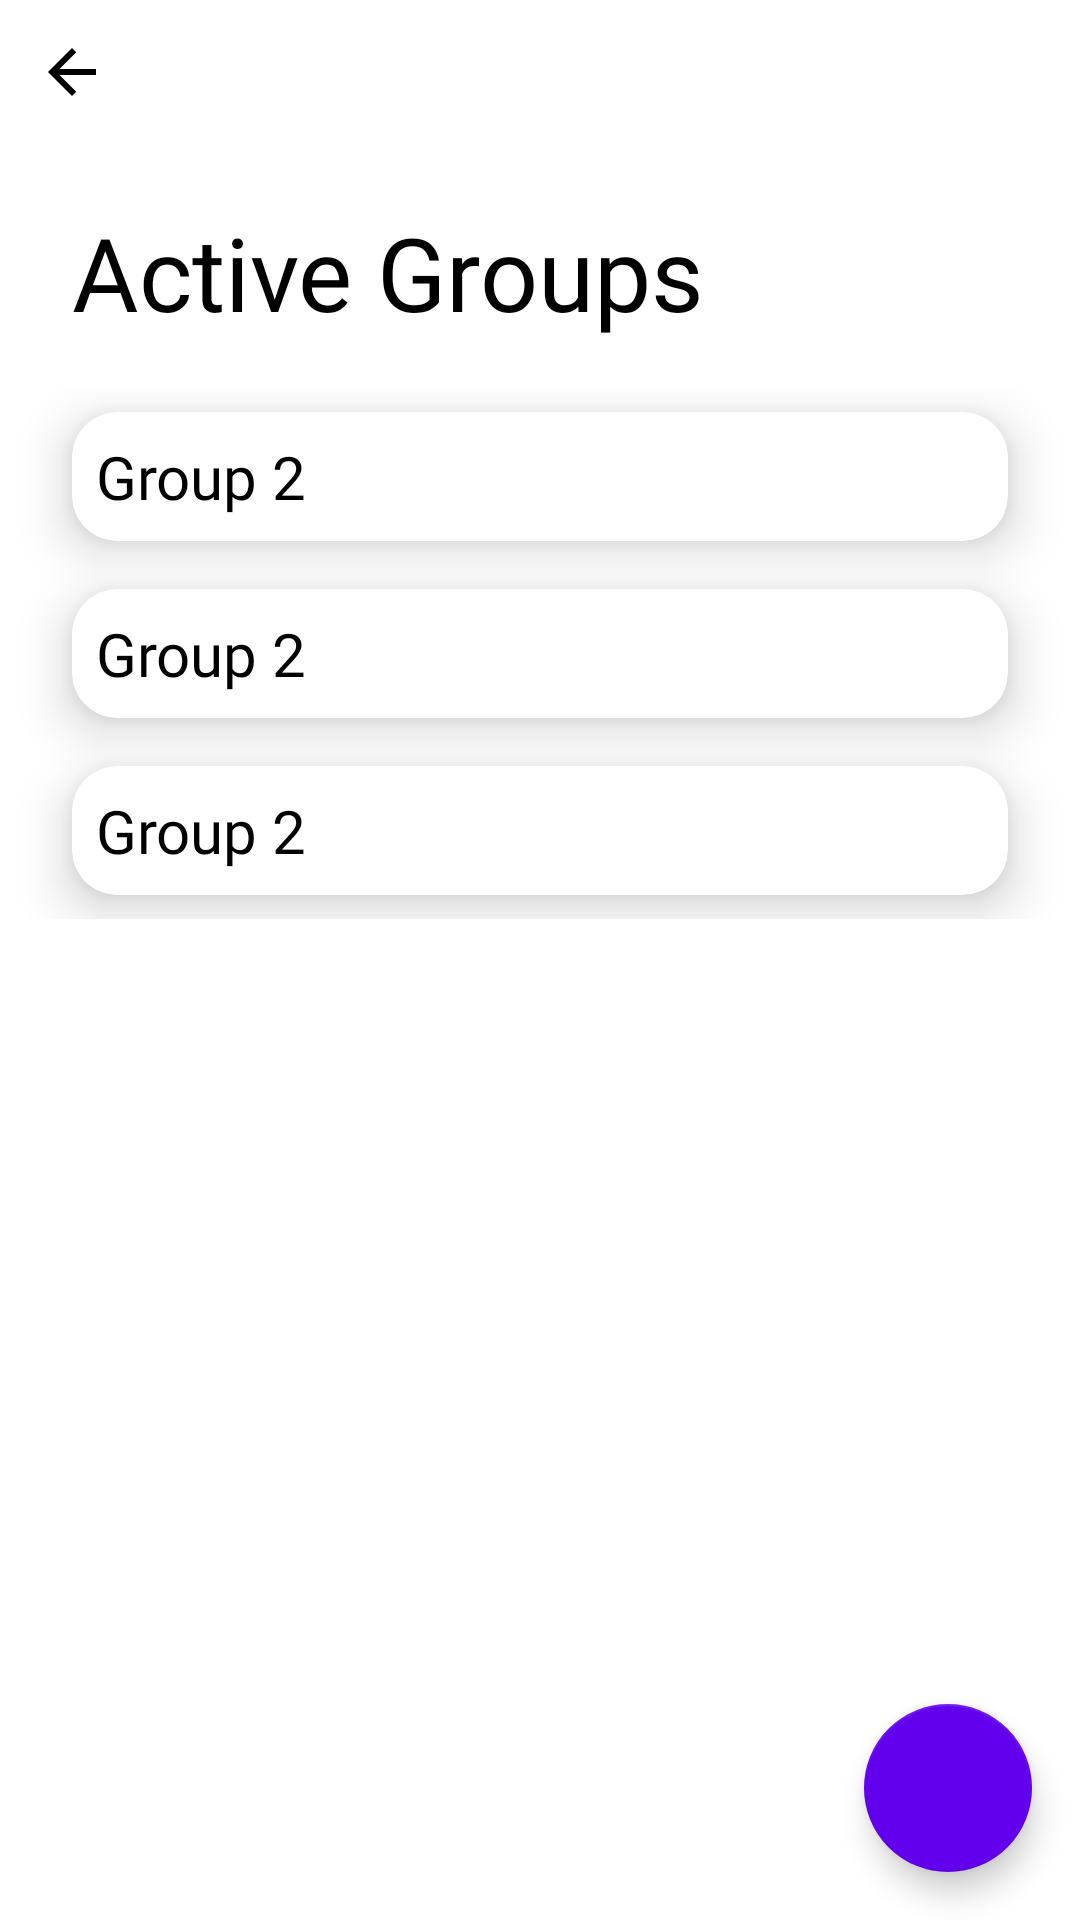

Android layout source for this screen:
<!-- AndroidManifest.xml: application theme Theme.PayMe20 -->
<!-- res/layout/current_groups.xml -->
<?xml version="1.0" encoding="utf-8"?>
<androidx.constraintlayout.widget.ConstraintLayout xmlns:android="http://schemas.android.com/apk/res/android"
    xmlns:app="http://schemas.android.com/apk/res-auto"
    xmlns:tools="http://schemas.android.com/tools"
    android:layout_width="match_parent"
    android:layout_height="match_parent">

    <ImageButton
        android:id="@+id/currentGorupsReturnButton"
        android:layout_width="wrap_content"
        android:layout_height="wrap_content"
        android:backgroundTint="#00FFFFFF"
        android:contentDescription="Return Button"
        android:minHeight="48dp"
        app:layout_constraintStart_toStartOf="parent"
        app:layout_constraintTop_toTopOf="parent"
        app:srcCompat="@drawable/ic_baseline_arrow_back_24" />

    <TextView
        android:id="@+id/activeGroupsTextView"
        android:layout_width="wrap_content"
        android:layout_height="wrap_content"
        android:layout_marginStart="24dp"
        android:layout_marginTop="20dp"
        android:fontFamily="@font/roboto_medium"
        android:text="Active Groups"
        android:textColor="@color/black"
        android:textSize="34sp"
        app:layout_constraintStart_toStartOf="parent"
        app:layout_constraintTop_toBottomOf="@+id/currentGorupsReturnButton" />

    <ScrollView
        android:id="@+id/scrollView2"
        android:layout_width="0dp"
        android:layout_height="0dp"
        android:layout_marginTop="16dp"
        app:layout_constraintBottom_toBottomOf="parent"
        app:layout_constraintEnd_toEndOf="parent"
        app:layout_constraintHorizontal_bias="0.0"
        app:layout_constraintStart_toStartOf="parent"
        app:layout_constraintTop_toBottomOf="@+id/activeGroupsTextView"
        app:layout_constraintVertical_bias="0.0">

        <LinearLayout
            android:layout_width="match_parent"
            android:layout_height="wrap_content"
            android:orientation="vertical">

            <androidx.cardview.widget.CardView
                android:layout_width="match_parent"
                android:layout_height="match_parent"
                android:layout_marginLeft="24dp"
                android:layout_marginTop="8dp"
                android:layout_marginRight="24dp"
                android:layout_marginBottom="8dp"

                app:cardCornerRadius="15dp"
                app:cardElevation="10dp">

                <TextView
                    android:id="@+id/activeGroupsName"
                    android:layout_width="wrap_content"
                    android:layout_height="wrap_content"
                    android:layout_margin="8dp"
                    android:fontFamily="@font/roboto_medium"
                    android:text="Group 2"
                    android:textColor="@color/black"
                    android:textSize="20sp" />
            </androidx.cardview.widget.CardView>

            <androidx.cardview.widget.CardView
                android:layout_width="match_parent"
                android:layout_height="match_parent"
                android:layout_marginLeft="24dp"
                android:layout_marginTop="8dp"
                android:layout_marginRight="24dp"
                android:layout_marginBottom="8dp"

                app:cardCornerRadius="15dp"
                app:cardElevation="10dp">

                <TextView
                    android:id="@+id/activeGroupsName"
                    android:layout_width="wrap_content"
                    android:layout_height="wrap_content"
                    android:layout_margin="8dp"
                    android:fontFamily="@font/roboto_medium"
                    android:text="Group 2"
                    android:textColor="@color/black"
                    android:textSize="20sp" />
            </androidx.cardview.widget.CardView>

            <androidx.cardview.widget.CardView
                android:layout_width="match_parent"
                android:layout_height="match_parent"
                android:layout_marginLeft="24dp"
                android:layout_marginTop="8dp"
                android:layout_marginRight="24dp"
                android:layout_marginBottom="8dp"

                app:cardCornerRadius="15dp"
                app:cardElevation="10dp">

                <TextView
                    android:id="@+id/activeGroupsName"
                    android:layout_width="wrap_content"
                    android:layout_height="wrap_content"
                    android:layout_margin="8dp"
                    android:fontFamily="@font/roboto_medium"
                    android:text="Group 2"
                    android:textColor="@color/black"
                    android:textSize="20sp" />
            </androidx.cardview.widget.CardView>
        </LinearLayout>
    </ScrollView>

    <com.google.android.material.floatingactionbutton.FloatingActionButton
        android:layout_width="wrap_content"
        android:layout_height="wrap_content"
        android:layout_margin="16dp"
        android:contentDescription="floating action button for group creation"
        android:src="@drawable/ic_baseline_add_24"
        app:layout_constraintBottom_toBottomOf="parent"
        app:layout_constraintEnd_toEndOf="parent"
        app:tint="@color/white"
        app:backgroundTint="@color/purple_500"/>





</androidx.constraintlayout.widget.ConstraintLayout>
<!-- resources referenced by this layout -->
<resources>
  <!-- drawable ic_baseline_arrow_back_24 (drawable) -->
  <vector android:autoMirrored="true" android:height="24dp"
      android:viewportHeight="24"
      android:tint="?colorOnSecondary"
      android:viewportWidth="24" android:width="24dp" xmlns:android="http://schemas.android.com/apk/res/android">
      <path android:fillColor="@android:color/white" android:pathData="M20,11H7.83l5.59,-5.59L12,4l-8,8 8,8 1.41,-1.41L7.83,13H20v-2z"/>
  </vector>
  <style name="Theme.PayMe20" parent="Theme.MaterialComponents.DayNight.NoActionBar">
          
          <item name="colorPrimary">#4CAF50</item>
          <item name="colorPrimaryVariant">#CDDC39</item>
          <item name="colorOnPrimary">@color/white</item>
          
          <item name="colorSecondary">@color/teal_200</item>
          <item name="colorSecondaryVariant">@color/teal_700</item>
          <item name="colorOnSecondary">@color/black</item>
          
          <item name="android:statusBarColor" tools:targetApi="l">#4CAF50</item>
          
          <item name="android:textColorPrimary">@color/black</item>
      </style>
  <!-- not gathered from this repository: default colours our renderer supplied (Android Studio template values) -->
  <color name="purple_500">#FF6200EE</color>
  <color name="teal_200">#FF03DAC5</color>
  <color name="teal_700">#FF018786</color>
  <color name="black">#FF000000</color>
  <color name="white">#FFFFFFFF</color>
</resources>
